Run: headless pygame with SDL's dummy video driver; simulated clock (each Clock.tick advances the game by its frame time, no real sleeping); random seed 0; keys injected as events and as key.get_pressed() state; no mouse input.
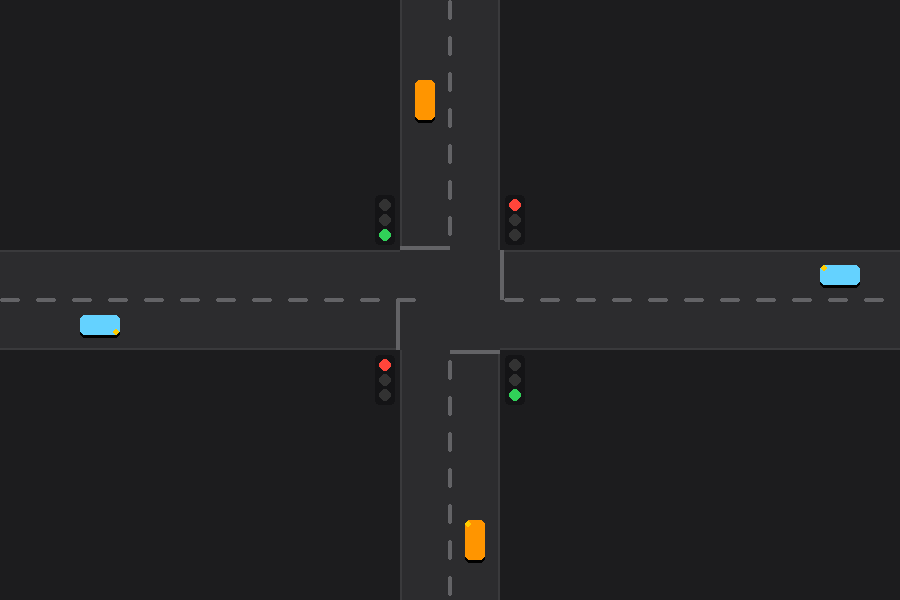
Frame 1 of 4 · flips 1–60 · no input
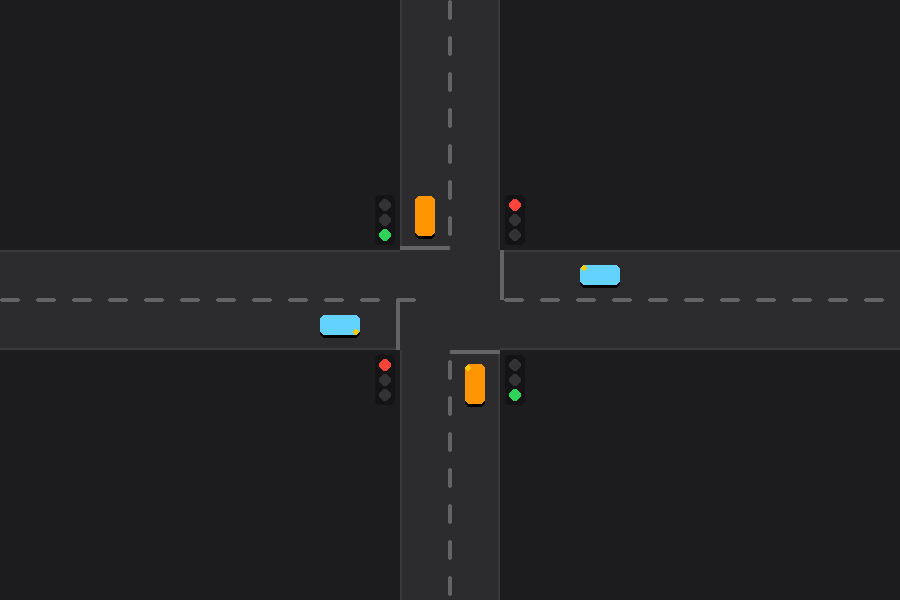
Frame 2 of 4 · flips 61–180 · tapped SPACE, RETURN · held RIGHT (→), D
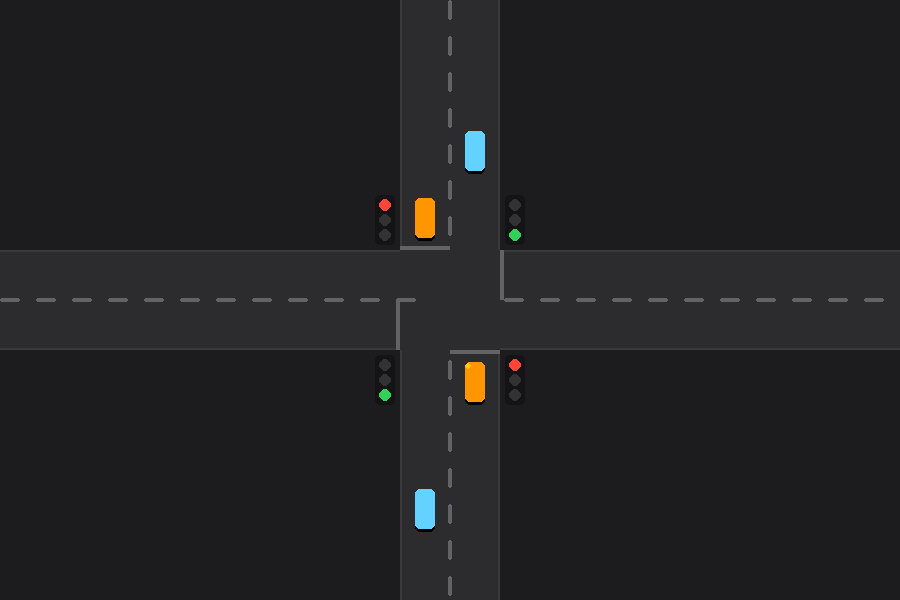
Frame 3 of 4 · flips 181–300 · held DOWN (↓), S
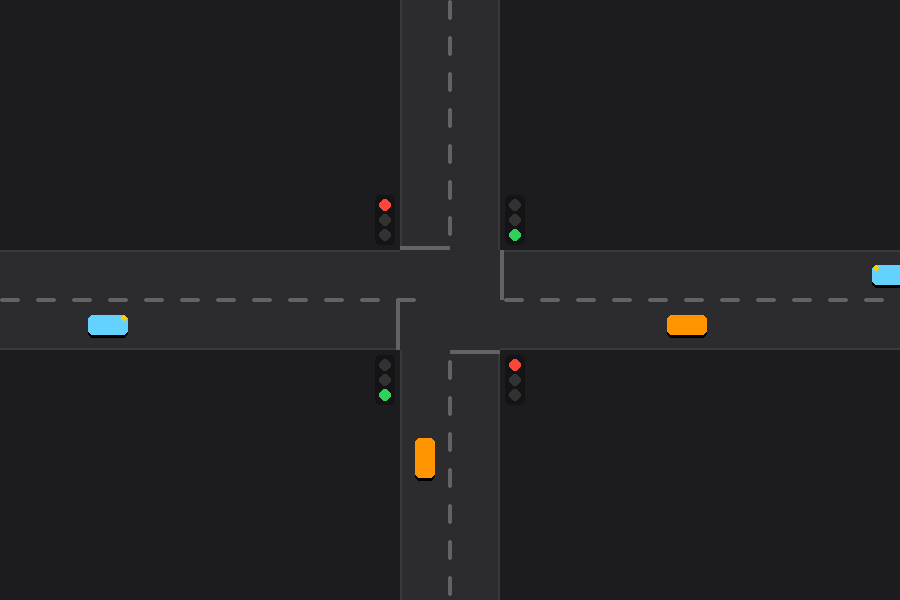
Frame 4 of 4 · flips 301–420 · held LEFT (←), A, UP (↑), W

The pygame program that drew these frames:

"""
Simulador de Tráfico - Fase 4: Giro en Intersecciones
=====================================================
Novedades:
    - Respeto de Carril: Los vehículos circulan por la derecha.
    - Direcciones/Giros: Capacidad de girar a la DERECHA, IZQUIERDA o continuar FRENTE.
    - Luces Direccionales: Indicadores visuales intermitentes al aproximarse al cruce.
"""

import random
import sys
import pygame


# ──────────────────────────────────────────────
# Configuración
# ──────────────────────────────────────────────
ANCHO, ALTO = 900, 600
FPS = 60
TITULO = "Simulador de Tráfico - Fase 4: Giros y Direccionales"


class Paleta:
    """Colores del sistema (modo oscuro)."""

    FONDO = (28, 28, 30)          # systemGray6
    CALLE = (44, 44, 46)          # systemGray5
    BORDE_CALLE = (58, 58, 60)    # systemGray4
    LINEA_CARRIL = (99, 99, 102)  # systemGray2

    # Colores para vehículos
    AUTO_HORIZONTAL = (100, 210, 255)  # systemTeal
    AUTO_VERTICAL = (255, 149, 0)      # systemOrange
    AUTO_SOMBRA = (0, 0, 0)

    # Semáforos e Luces
    SEMAFORO_CAJA = (20, 20, 22)
    LUZ_VERDE = (48, 209, 88)
    LUZ_AMARILLA = (255, 214, 10)
    LUZ_ROJA = (255, 69, 58)
    LUZ_APAGADA = (50, 50, 50)
    LUZ_DIRECCIONAL = (255, 204, 0)


class ConfigCalle:
    ANCHO_CALLE = 100
    GROSOR_BORDE = 2
    LARGO_RAYA = 20
    SEPARACION_RAYA = 16
    GROSOR_RAYA = 4

    X_CENTRO = (ANCHO - ANCHO_CALLE) // 2  # 350
    Y_CENTRO = (ALTO - ANCHO_CALLE) // 2   # 250


class ConfigAuto:
    ANCHO = 40
    ALTO = 20
    RADIO_ESQUINA = 5


# ──────────────────────────────────────────────
# Entidades
# ──────────────────────────────────────────────
class Semaforo:
    """Controlador de tiempo para los semáforos del cruce."""

    def __init__(self, tiempo_verde=240, tiempo_amarillo=60):
        self.tiempo_verde = tiempo_verde
        self.tiempo_amarillo = tiempo_amarillo
        self.cronometro = 0
        self.estado = "HORIZONTAL_VERDE"

    def actualizar(self):
        self.cronometro += 1

        if self.estado == "HORIZONTAL_VERDE":
            if self.cronometro >= self.tiempo_verde:
                self.estado = "HORIZONTAL_AMARILLO"
                self.cronometro = 0

        elif self.estado == "HORIZONTAL_AMARILLO":
            if self.cronometro >= self.tiempo_amarillo:
                self.estado = "VERTICAL_VERDE"
                self.cronometro = 0

        elif self.estado == "VERTICAL_VERDE":
            if self.cronometro >= self.tiempo_verde:
                self.estado = "VERTICAL_AMARILLO"
                self.cronometro = 0

        elif self.estado == "VERTICAL_AMARILLO":
            if self.cronometro >= self.tiempo_amarillo:
                self.estado = "HORIZONTAL_VERDE"
                self.cronometro = 0

    def obtener_luz(self, eje):
        if eje == "H":
            if self.estado == "HORIZONTAL_VERDE":
                return "VERDE"
            elif self.estado == "HORIZONTAL_AMARILLO":
                return "AMARILLO"
            else:
                return "ROJO"
        else:
            if self.estado == "VERTICAL_VERDE":
                return "VERDE"
            elif self.estado == "VERTICAL_AMARILLO":
                return "AMARILLO"
            else:
                return "ROJO"

    def dibujar(self, pantalla):
        x_c = ConfigCalle.X_CENTRO
        y_c = ConfigCalle.Y_CENTRO
        w_c = ConfigCalle.ANCHO_CALLE

        posiciones = [
            (x_c - 25, y_c - 55, "H"),
            (x_c + w_c + 5, y_c - 55, "V"),
            (x_c - 25, y_c + w_c + 5, "V"),
            (x_c + w_c + 5, y_c + w_c + 5, "H")
        ]

        for x, y, eje in posiciones:
            pygame.draw.rect(pantalla, Paleta.SEMAFORO_CAJA, (x, y, 20, 50), border_radius=4)
            luz = self.obtener_luz(eje)

            c_rojo = Paleta.LUZ_ROJA if luz == "ROJO" else Paleta.LUZ_APAGADA
            c_amarillo = Paleta.LUZ_AMARILLA if luz == "AMARILLO" else Paleta.LUZ_APAGADA
            c_verde = Paleta.LUZ_VERDE if luz == "VERDE" else Paleta.LUZ_APAGADA

            pygame.draw.circle(pantalla, c_rojo, (x + 10, y + 10), 6)
            pygame.draw.circle(pantalla, c_amarillo, (x + 10, y + 25), 6)
            pygame.draw.circle(pantalla, c_verde, (x + 10, y + 40), 6)


class Vehiculo:
    """Vehículo con lógica de navegación por carriles y giros en la intersección."""

    def __init__(self, origen, velocidad=2.0, color=Paleta.AUTO_HORIZONTAL):
        self.origen = origen  # "DERECHA", "IZQUIERDA", "ARRIBA", "ABAJO"
        self.orientacion = origen
        self.velocidad = velocidad
        self.color = color

        # Elección aleatoria de giro en la intersección
        self.intencion_giro = random.choice(["FRENTE", "DERECHA", "IZQUIERDA"])
        self.ha_girado = False
        self.parpadeo_tick = 0

        self.rect = pygame.Rect(0, 0, ConfigAuto.ANCHO, ConfigAuto.ALTO)
        self._posicionar_en_origen()

    def _posicionar_en_origen(self):
        """Asigna la posición inicial respetando el carril de la derecha."""
        x_c = ConfigCalle.X_CENTRO
        y_c = ConfigCalle.Y_CENTRO
        w_c = ConfigCalle.ANCHO_CALLE

        if self.origen == "DERECHA":  # Viene desde la izquierda avanzando a la derecha
            self.rect.width, self.rect.height = ConfigAuto.ANCHO, ConfigAuto.ALTO
            self.rect.x = -ConfigAuto.ANCHO
            self.rect.y = y_c + (w_c * 0.75) - (ConfigAuto.ALTO // 2)

        elif self.origen == "IZQUIERDA":  # Viene desde la derecha avanzando a la izquierda
            self.rect.width, self.rect.height = ConfigAuto.ANCHO, ConfigAuto.ALTO
            self.rect.x = ANCHO + ConfigAuto.ANCHO
            self.rect.y = y_c + (w_c * 0.25) - (ConfigAuto.ALTO // 2)

        elif self.origen == "ABAJO":  # Viene desde arriba avanzando hacia abajo
            self.rect.width, self.rect.height = ConfigAuto.ALTO, ConfigAuto.ANCHO
            self.rect.x = x_c + (w_c * 0.25) - (ConfigAuto.ALTO // 2)
            self.rect.y = -ConfigAuto.ANCHO

        elif self.origen == "ARRIBA":  # Viene desde abajo avanzando hacia arriba
            self.rect.width, self.rect.height = ConfigAuto.ALTO, ConfigAuto.ANCHO
            self.rect.x = x_c + (w_c * 0.75) - (ConfigAuto.ALTO // 2)
            self.rect.y = ALTO + ConfigAuto.ANCHO

    def _debe_frenar(self, semaforo):
        if self.ha_girado:
            return False

        x_c = ConfigCalle.X_CENTRO
        y_c = ConfigCalle.Y_CENTRO
        w_c = ConfigCalle.ANCHO_CALLE
        margen = 15

        if self.orientacion == "DERECHA":
            if semaforo.obtener_luz("H") in ("ROJO", "AMARILLO"):
                if x_c - margen <= self.rect.right <= x_c:
                    return True

        elif self.orientacion == "IZQUIERDA":
            if semaforo.obtener_luz("H") in ("ROJO", "AMARILLO"):
                if x_c + w_c <= self.rect.left <= x_c + w_c + margen:
                    return True

        elif self.orientacion == "ABAJO":
            if semaforo.obtener_luz("V") in ("ROJO", "AMARILLO"):
                if y_c - margen <= self.rect.bottom <= y_c:
                    return True

        elif self.orientacion == "ARRIBA":
            if semaforo.obtener_luz("V") in ("ROJO", "AMARILLO"):
                if y_c + w_c <= self.rect.top <= y_c + w_c + margen:
                    return True

        return False

    def _evaluar_giro(self):
        """Ejecuta la rotación y realineación al carril correspondiente."""
        if self.ha_girado or self.intencion_giro == "FRENTE":
            return

        x_c = ConfigCalle.X_CENTRO
        y_c = ConfigCalle.Y_CENTRO
        w_c = ConfigCalle.ANCHO_CALLE

        # Puntos de maniobra en la intersección según intención
        if self.orientacion == "DERECHA":
            if self.intencion_giro == "DERECHA" and self.rect.right >= x_c + (w_c * 0.25):
                self._cambiar_orientacion("ABAJO", x_c + (w_c * 0.25) - (ConfigAuto.ALTO // 2), self.rect.y)
            elif self.intencion_giro == "IZQUIERDA" and self.rect.right >= x_c + (w_c * 0.75):
                self._cambiar_orientacion("ARRIBA", x_c + (w_c * 0.75) - (ConfigAuto.ALTO // 2), self.rect.y)

        elif self.orientacion == "IZQUIERDA":
            if self.intencion_giro == "DERECHA" and self.rect.left <= x_c + (w_c * 0.75):
                self._cambiar_orientacion("ARRIBA", x_c + (w_c * 0.75) - (ConfigAuto.ALTO // 2), self.rect.y)
            elif self.intencion_giro == "IZQUIERDA" and self.rect.left <= x_c + (w_c * 0.25):
                self._cambiar_orientacion("ABAJO", x_c + (w_c * 0.25) - (ConfigAuto.ALTO // 2), self.rect.y)

        elif self.orientacion == "ABAJO":
            if self.intencion_giro == "DERECHA" and self.rect.bottom >= y_c + (w_c * 0.25):
                self._cambiar_orientacion("IZQUIERDA", self.rect.x, y_c + (w_c * 0.25) - (ConfigAuto.ALTO // 2))
            elif self.intencion_giro == "IZQUIERDA" and self.rect.bottom >= y_c + (w_c * 0.75):
                self._cambiar_orientacion("DERECHA", self.rect.x, y_c + (w_c * 0.75) - (ConfigAuto.ALTO // 2))

        elif self.orientacion == "ARRIBA":
            if self.intencion_giro == "DERECHA" and self.rect.top <= y_c + (w_c * 0.75):
                self._cambiar_orientacion("DERECHA", self.rect.x, y_c + (w_c * 0.75) - (ConfigAuto.ALTO // 2))
            elif self.intencion_giro == "IZQUIERDA" and self.rect.top <= y_c + (w_c * 0.25):
                self._cambiar_orientacion("IZQUIERDA", self.rect.x, y_c + (w_c * 0.25) - (ConfigAuto.ALTO // 2))

    def _cambiar_orientacion(self, nueva_orientacion, nuevo_x, nuevo_y):
        self.orientacion = nueva_orientacion
        self.rect.width, self.rect.height = self.rect.height, self.rect.width
        self.rect.x = nuevo_x
        self.rect.y = nuevo_y
        self.ha_girado = True

    def actualizar(self, semaforo):
        self.parpadeo_tick += 1

        if self._debe_frenar(semaforo):
            return

        self._evaluar_giro()

        # Movimiento continuo
        if self.orientacion == "DERECHA":
            self.rect.x += self.velocidad
            if self.rect.left > ANCHO:
                self._reiniciar()

        elif self.orientacion == "IZQUIERDA":
            self.rect.x -= self.velocidad
            if self.rect.right < 0:
                self._reiniciar()

        elif self.orientacion == "ABAJO":
            self.rect.y += self.velocidad
            if self.rect.top > ALTO:
                self._reiniciar()

        elif self.orientacion == "ARRIBA":
            self.rect.y -= self.velocidad
            if self.rect.bottom < 0:
                self._reiniciar()

    def _reiniciar(self):
        self.orientacion = self.origen
        self.intencion_giro = random.choice(["FRENTE", "DERECHA", "IZQUIERDA"])
        self.ha_girado = False
        self._posicionar_en_origen()

    def dibujar(self, pantalla):
        # Sombra
        sombra = self.rect.move(0, 3)
        pygame.draw.rect(
            pantalla, Paleta.AUTO_SOMBRA, sombra,
            border_radius=ConfigAuto.RADIO_ESQUINA,
        )
        # Cuerpo
        pygame.draw.rect(
            pantalla, self.color, self.rect,
            border_radius=ConfigAuto.RADIO_ESQUINA,
        )

        # Luz direccional intermitente
        if not self.ha_girado and self.intencion_giro != "FRENTE":
            if (self.parpadeo_tick // 15) % 2 == 0:
                self._dibujar_direccional(pantalla)

    def _dibujar_direccional(self, pantalla):
        """Dibuja un destello amarillo en la esquina correspondiente del vehículo."""
        r = self.rect
        pos = None

        if self.orientacion == "DERECHA":
            pos = (r.right - 4, r.top + 3) if self.intencion_giro == "IZQUIERDA" else (r.right - 4, r.bottom - 3)
        elif self.orientacion == "IZQUIERDA":
            pos = (r.left + 4, r.bottom - 3) if self.intencion_giro == "IZQUIERDA" else (r.left + 4, r.top + 3)
        elif self.orientacion == "ABAJO":
            pos = (r.left + 3, r.bottom - 4) if self.intencion_giro == "IZQUIERDA" else (r.right - 3, r.bottom - 4)
        elif self.orientacion == "ARRIBA":
            pos = (r.right - 3, r.top + 4) if self.intencion_giro == "IZQUIERDA" else (r.left + 3, r.top + 4)

        if pos:
            pygame.draw.circle(pantalla, Paleta.LUZ_DIRECCIONAL, pos, 3)


class Interseccion:
    """Diseño y señalización de la calzada."""

    def __init__(self):
        self.rect_h = pygame.Rect(0, ConfigCalle.Y_CENTRO, ANCHO, ConfigCalle.ANCHO_CALLE)
        self.rect_v = pygame.Rect(ConfigCalle.X_CENTRO, 0, ConfigCalle.ANCHO_CALLE, ALTO)

    def dibujar(self, pantalla):
        pygame.draw.rect(pantalla, Paleta.CALLE, self.rect_h)
        pygame.draw.rect(pantalla, Paleta.CALLE, self.rect_v)

        self._dibujar_bordes(pantalla)
        self._dibujar_lineas_discontinuas(pantalla)
        self._dibujar_lineas_detencion(pantalla)

    def _dibujar_bordes(self, pantalla):
        g = ConfigCalle.GROSOR_BORDE
        x_c = ConfigCalle.X_CENTRO
        y_c = ConfigCalle.Y_CENTRO
        w_c = ConfigCalle.ANCHO_CALLE

        pygame.draw.rect(pantalla, Paleta.BORDE_CALLE, (0, y_c, x_c, g))
        pygame.draw.rect(pantalla, Paleta.BORDE_CALLE, (x_c + w_c, y_c, ANCHO - (x_c + w_c), g))
        pygame.draw.rect(pantalla, Paleta.BORDE_CALLE, (0, y_c + w_c - g, x_c, g))
        pygame.draw.rect(pantalla, Paleta.BORDE_CALLE, (x_c + w_c, y_c + w_c - g, ANCHO - (x_c + w_c), g))

        pygame.draw.rect(pantalla, Paleta.BORDE_CALLE, (x_c, 0, g, y_c))
        pygame.draw.rect(pantalla, Paleta.BORDE_CALLE, (x_c, y_c + w_c, g, ALTO - (y_c + w_c)))
        pygame.draw.rect(pantalla, Paleta.BORDE_CALLE, (x_c + w_c - g, 0, g, y_c))
        pygame.draw.rect(pantalla, Paleta.BORDE_CALLE, (x_c + w_c - g, y_c + w_c, g, ALTO - (y_c + w_c)))

    def _dibujar_lineas_discontinuas(self, pantalla):
        paso = ConfigCalle.LARGO_RAYA + ConfigCalle.SEPARACION_RAYA
        x_c = ConfigCalle.X_CENTRO
        y_c = ConfigCalle.Y_CENTRO
        w_c = ConfigCalle.ANCHO_CALLE

        y_h = y_c + w_c // 2 - ConfigCalle.GROSOR_RAYA // 2
        for x in range(0, ANCHO, paso):
            if x < x_c or x > x_c + w_c - ConfigCalle.LARGO_RAYA:
                pygame.draw.rect(
                    pantalla, Paleta.LINEA_CARRIL,
                    (x, y_h, ConfigCalle.LARGO_RAYA, ConfigCalle.GROSOR_RAYA),
                    border_radius=2,
                )

        x_v = x_c + w_c // 2 - ConfigCalle.GROSOR_RAYA // 2
        for y in range(0, ALTO, paso):
            if y < y_c or y > y_c + w_c - ConfigCalle.LARGO_RAYA:
                pygame.draw.rect(
                    pantalla, Paleta.LINEA_CARRIL,
                    (x_v, y, ConfigCalle.GROSOR_RAYA, ConfigCalle.LARGO_RAYA),
                    border_radius=2,
                )

    def _dibujar_lineas_detencion(self, pantalla):
        x_c = ConfigCalle.X_CENTRO
        y_c = ConfigCalle.Y_CENTRO
        w_c = ConfigCalle.ANCHO_CALLE
        g = 4

        pygame.draw.rect(pantalla, Paleta.LINEA_CARRIL, (x_c - g, y_c + w_c // 2, g, w_c // 2))
        pygame.draw.rect(pantalla, Paleta.LINEA_CARRIL, (x_c + w_c, y_c, g, w_c // 2))
        pygame.draw.rect(pantalla, Paleta.LINEA_CARRIL, (x_c, y_c - g, w_c // 2, g))
        pygame.draw.rect(pantalla, Paleta.LINEA_CARRIL, (x_c + w_c // 2, y_c + w_c, w_c // 2, g))


# ──────────────────────────────────────────────
# Simulador
# ──────────────────────────────────────────────
class Simulador:
    """Orquesta la ventana y el bucle principal."""

    def __init__(self):
        pygame.init()
        self.pantalla = pygame.display.set_mode((ANCHO, ALTO))
        pygame.display.set_caption(TITULO)
        self.reloj = pygame.time.Clock()
        self.ejecutando = True

        self.interseccion = Interseccion()
        self.semaforo = Semaforo(tiempo_verde=240, tiempo_amarillo=60)

        # Un vehículo generado para cada carril
        self.vehiculos = [
            Vehiculo(origen="DERECHA", velocidad=2.2, color=Paleta.AUTO_HORIZONTAL),
            Vehiculo(origen="IZQUIERDA", velocidad=2.0, color=Paleta.AUTO_HORIZONTAL),
            Vehiculo(origen="ABAJO", velocidad=2.1, color=Paleta.AUTO_VERTICAL),
            Vehiculo(origen="ARRIBA", velocidad=1.9, color=Paleta.AUTO_VERTICAL),
        ]

    def _manejar_eventos(self):
        for evento in pygame.event.get():
            if evento.type == pygame.QUIT:
                self.ejecutando = False

    def _actualizar(self):
        self.semaforo.actualizar()
        for vehiculo in self.vehiculos:
            vehiculo.actualizar(self.semaforo)

    def _dibujar(self):
        self.pantalla.fill(Paleta.FONDO)
        self.interseccion.dibujar(self.pantalla)
        self.semaforo.dibujar(self.pantalla)
        for vehiculo in self.vehiculos:
            vehiculo.dibujar(self.pantalla)
        pygame.display.flip()

    def ejecutar(self):
        while self.ejecutando:
            self._manejar_eventos()
            self._actualizar()
            self._dibujar()
            self.reloj.tick(FPS)
        pygame.quit()
        sys.exit()


if __name__ == "__main__":
    Simulador().ejecutar()
